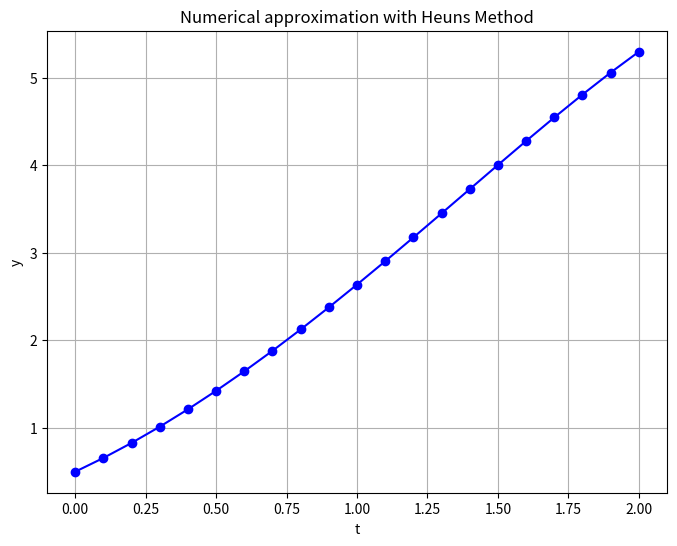

Reproduce this figure in Python.
# solution to the differential equation y' = y - t^2 + 1, y(0) = 0.5, with 0<=t<=2
# exact solution for this differential equaiton is y = (t + 1)^2 - 0.5 * exp(t)
# for more accurate results decrease the step size

from typing import Any
from matplotlib import pyplot as plt
import numpy as np

# defining the IVP
def dydt(t, y):
    y1: Any = y - t ** 2 + 1
    return y1

def exact_solution(t):
    y: Any= (t + 1) ** 2 - 0.5 * np.exp(t)
    return y

def heun(f, t0, t_final, y0, h):
    n = int((t_final - t0) / h)
    t_val = np.zeros(n + 1)
    y_val = np.zeros(n + 1)
    t_val[0] = t0
    y_val[0] = y0

    # applying the Heun's method
    for i in range(1, n + 1):
        t_val[i] = round(t_val[i - 1] + h, 3)
        slope = f(t_val[i - 1], y_val[i - 1]) # slope at the point
        est23 = y_val[i - 1] + (2 / 3) * h * slope # 2/3rd to the estimated next point
        est_slope = f(t_val[i - 1] + h * (2 / 3), est23) # slope at the estimated point
        y_val[i] = round(y_val[i - 1] + (h / 4) * (slope + 3 * est_slope), 7)
    return t_val, y_val

if __name__ == "__main__":
    # initial values
    y0 = 0.5
    t0 = 0.0
    t_final = 2
    h = 0.1 # step size
    t, y = heun(dydt, t0, t_final, y0, h)

    # printing the estimations
    for i in range(int((t_final - t0) / h) + 1):
        exact = round(exact_solution(t[i]), 7)
        print('t: ', t[i], '\ty: ', y[i], '\texact solution: ', exact)

    # plotting the solutions
    plt.figure(figsize=(8, 6))
    plt.plot(t, y, 'b-o')
    plt.xlabel('t')
    plt.ylabel('y')
    plt.grid(True)
    plt.title('Numerical approximation with Heun''s Method')
    plt.show()
